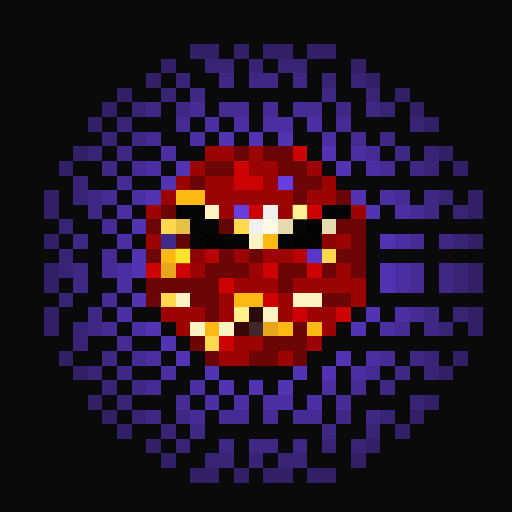
t = 0.00 s
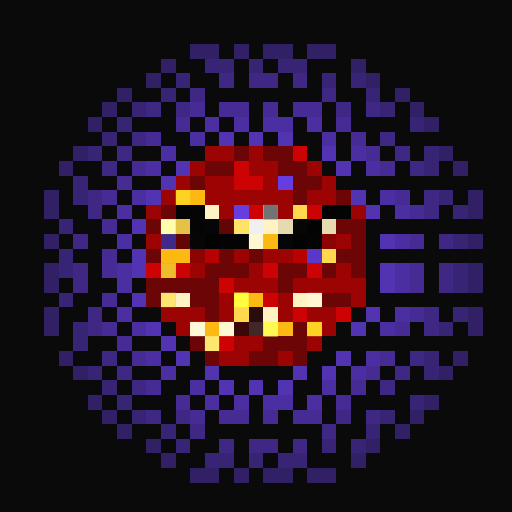
t = 1.06 s
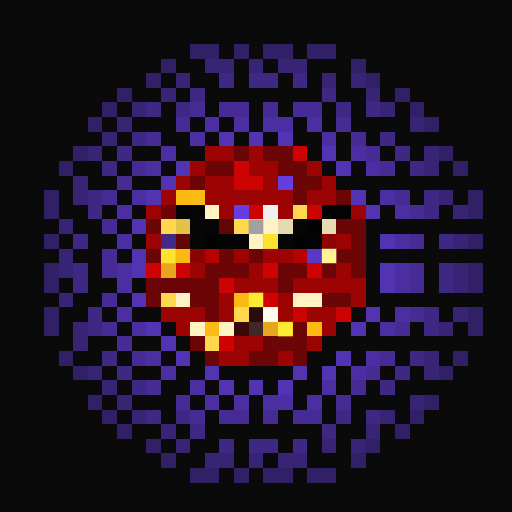
t = 2.13 s
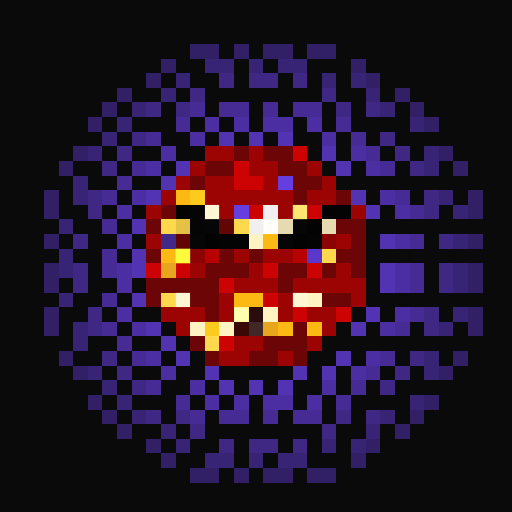
t = 3.19 s
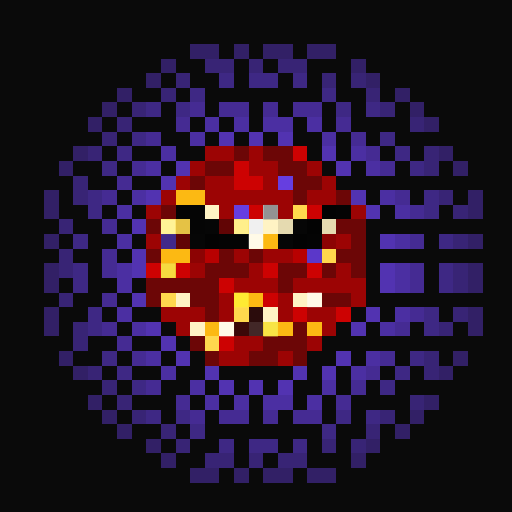
t = 4.25 s
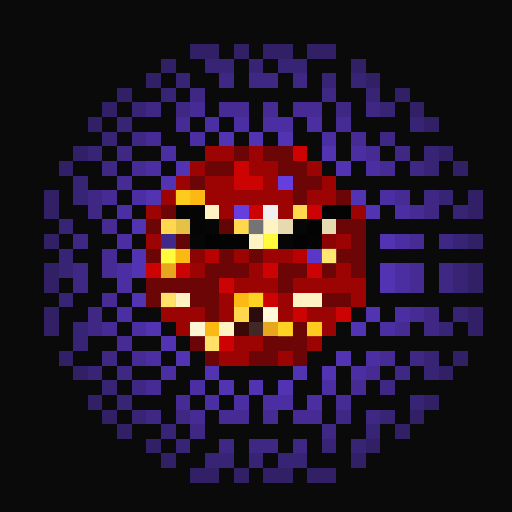
t = 5.32 s

The animated SVG that drew these frames (rendered in a browser with its animation timeline set to each time). Animation: 1 CSS @keyframes rule; one cycle of 6.38 s, repeats indefinitely.

<svg viewBox="0 0 35 35" shape-rendering="crispEdges" xmlns="http://www.w3.org/2000/svg"><style>@keyframes pop{0%,100%{opacity:0}18%{opacity:1}36%{opacity:0}}.a00{animation:pop 3.4s linear 0.00s infinite}.a01{animation:pop 3.4s linear -0.43s infinite}.a02{animation:pop 3.4s linear -0.85s infinite}.a03{animation:pop 3.4s linear -1.28s infinite}.a04{animation:pop 3.4s linear -1.70s infinite}.a05{animation:pop 3.4s linear -2.13s infinite}.a06{animation:pop 3.4s linear -2.55s infinite}.a07{animation:pop 3.4s linear -2.98s infinite}</style><rect width="35" height="35" fill="#0a0a0a"/><path fill="#322066" d="M13 3h2v1H13zM16 3h1v1H16zM18 3h2v1H18zM21 3h2v1H21zM11 4h1v1H11zM24 4h1v1H24zM10 5h1v1H10zM25 5h1v1H25zM8 6h1v1H8zM27 6h1v1H27zM7 7h1v1H7zM28 7h1v1H28zM6 8h1v1H6zM29 8h1v1H29zM5 10h1v1H5zM30 10h1v1H30zM4 11h1v1H4zM31 11h1v1H31zM3 13h1v1H3zM32 13h1v1H32zM3 14h1v1H3zM32 14h1v1H32zM3 16h1v1H3zM32 16h1v1H32zM3 18h1v1H3zM32 18h1v1H32zM3 19h1v1H3zM32 19h1v1H32zM3 21h1v1H3zM32 21h1v1H32zM3 22h1v1H3zM32 22h1v1H32zM4 24h1v1H4zM31 24h1v1H31zM5 25h1v1H5zM30 25h1v1H30zM6 27h1v1H6zM29 27h1v1H29zM7 28h1v1H7zM28 28h1v1H28zM8 29h1v1H8zM27 29h1v1H27zM10 30h1v1H10zM25 30h1v1H25zM11 31h1v1H11zM24 31h1v1H24zM13 32h2v1H13zM16 32h1v1H16zM18 32h2v1H18zM21 32h2v1H21z"/><path fill="#382475" d="M14 4h2v1H14zM17 4h1v1H17zM19 4h2v1H19zM12 5h1v1H12zM22 5h1v1H22zM24 5h1v1H24zM11 6h1v1H11zM25 6h1v1H25zM9 7h1v1H9zM26 7h1v1H26zM8 8h1v1H8zM28 8h1v1H28zM7 9h1v1H7zM6 10h1v1H6zM29 10h1v1H29zM29 11h1v1H29zM5 12h1v1H5zM5 13h1v1H5zM30 13h1v1H30zM31 14h1v1H31zM4 15h1v1H4zM31 16h1v1H31zM4 17h1v1H4zM4 18h1v1H4zM31 18h1v1H31zM31 19h1v1H31zM4 20h1v1H4zM31 21h1v1H31zM5 22h1v1H5zM30 22h1v1H30zM5 23h1v1H5zM29 24h1v1H29zM6 25h1v1H6zM29 25h1v1H29zM7 26h1v1H7zM8 27h1v1H8zM28 27h1v1H28zM9 28h1v1H9zM26 28h1v1H26zM11 29h1v1H11zM25 29h1v1H25zM12 30h1v1H12zM22 30h1v1H22zM24 30h1v1H24zM14 31h2v1H14zM17 31h1v1H17zM19 31h2v1H19z"/><path fill="#3e2884" d="M15 5h1v1H15zM17 5h2v1H17zM20 5h1v1H20zM13 6h1v1H13zM22 6h1v1H22zM10 7h1v1H10zM12 7h1v1H12zM23 7h1v1H23zM25 7h1v1H25zM9 9h1v1H9zM26 9h1v1H26zM8 10h1v1H8zM27 10h1v1H27zM7 11h1v1H7zM28 11h1v1H28zM6 13h1v1H6zM29 13h1v1H29zM6 14h1v1H6zM29 14h1v1H29zM5 16h1v1H5zM30 16h1v1H30zM5 18h1v1H5zM30 18h1v1H30zM5 19h1v1H5zM30 19h1v1H30zM6 21h1v1H6zM29 21h1v1H29zM6 22h1v1H6zM29 22h1v1H29zM7 24h1v1H7zM28 24h1v1H28zM8 25h1v1H8zM27 25h1v1H27zM9 26h1v1H9zM26 26h1v1H26zM10 28h1v1H10zM12 28h1v1H12zM23 28h1v1H23zM25 28h1v1H25zM13 29h1v1H13zM22 29h1v1H22zM15 30h1v1H15zM17 30h2v1H17zM20 30h1v1H20z"/><path fill="#452b93" d="M13 7h1v1H13zM15 7h2v1H15zM18 7h1v1H18zM20 7h2v1H20zM12 8h1v1H12zM23 8h1v1H23zM10 9h1v1H10zM24 9h1v1H24zM25 10h1v1H25zM9 11h1v1H9zM26 11h1v1H26zM8 12h1v1H8zM7 13h1v1H7zM27 13h1v1H27zM28 14h1v1H28zM7 15h1v1H7zM28 16h1v1H28zM7 17h1v1H7zM7 18h1v1H7zM28 18h1v1H28zM28 19h1v1H28zM7 20h1v1H7zM28 21h1v1H28zM7 22h1v1H7zM27 22h1v1H27zM8 23h1v1H8zM9 24h1v1H9zM26 24h1v1H26zM25 25h1v1H25zM10 26h1v1H10zM24 26h1v1H24zM12 27h1v1H12zM23 27h1v1H23zM13 28h1v1H13zM15 28h2v1H15zM18 28h1v1H18zM20 28h2v1H20z"/><path fill="#4b2fa2" d="M14 8h1v1H14zM16 8h1v1H16zM18 8h2v1H18zM21 8h1v1H21zM13 9h1v1H13zM22 9h1v1H22zM11 10h1v1H11zM24 10h1v1H24zM10 11h1v1H10zM25 11h1v1H25zM9 13h1v1H9zM26 13h1v1H26zM8 14h1v1H8zM27 14h1v1H27zM8 16h1v1H8zM27 16h1v1H27zM8 18h1v1H8zM27 18h1v1H27zM8 19h1v1H8zM27 19h1v1H27zM8 21h1v1H8zM27 21h1v1H27zM9 22h1v1H9zM26 22h1v1H26zM10 24h1v1H10zM25 24h1v1H25zM11 25h1v1H11zM24 25h1v1H24zM13 26h1v1H13zM22 26h1v1H22zM14 27h1v1H14zM16 27h1v1H16zM18 27h2v1H18zM21 27h1v1H21z"/><path fill="#5233b1" d="M15 9h1v1H15zM17 9h1v1H17zM19 9h1v1H19zM22 10h1v1H22zM12 11h1v1H12zM23 11h1v1H23zM11 12h1v1H11zM10 13h1v1H10zM24 13h1v1H24zM25 14h1v1H25zM9 15h1v1H9zM26 16h1v1H26zM9 17h1v1H9zM9 18h1v1H9zM26 18h1v1H26zM26 19h1v1H26zM9 20h1v1H9zM25 21h1v1H25zM10 22h1v1H10zM24 22h1v1H24zM11 23h1v1H11zM12 24h1v1H12zM23 24h1v1H23zM14 25h1v1H14zM20 25h1v1H20zM22 25h1v1H22zM15 26h1v1H15zM17 26h1v1H17zM19 26h1v1H19z"/><path fill="#9c0404" d="M14 10h2v1H14zM17 10h1v1H17zM13 11h1v1H13zM17 11h2v1H17zM21 11h1v1H21zM12 12h1v1H12zM14 12h2v1H14zM18 12h1v1H18zM22 12h1v1H22zM11 13h1v1H11zM14 13h6v1H14zM21 13h2v1H21zM10 14h1v1H10zM15 14h1v1H15zM19 14h1v1H19zM24 14h1v1H24zM10 16h1v1H10zM23 16h1v1H23zM16 17h1v1H16zM18 17h2v1H18zM13 18h1v1H13zM17 18h1v1H17zM23 18h1v1H23zM16 19h3v1H16zM20 19h5v1H20zM15 20h1v1H15zM19 20h1v1H19zM24 20h1v1H24zM11 21h3v1H11zM15 21h1v1H15zM19 21h1v1H19zM21 21h2v1H21zM12 22h1v1H12zM22 22h1v1H22zM16 23h2v1H16zM21 23h1v1H21zM15 24h2v1H15zM19 24h1v1H19z"/><path fill="#6c0606" d="M16 10h1v1H16zM18 10h2v1H18zM14 11h2v1H14zM19 11h2v1H19zM13 12h1v1H13zM20 12h2v1H20zM20 13h1v1H20zM23 13h1v1H23zM11 14h1v1H11zM10 15h1v1H10zM23 15h2v1H23zM24 16h1v1H24zM10 17h1v1H10zM15 17h1v1H15zM17 17h1v1H17zM23 17h2v1H23zM14 18h3v1H14zM19 18h2v1H19zM22 18h1v1H22zM24 18h1v1H24zM10 19h5v1H10zM19 19h1v1H19zM10 20h1v1H10zM13 20h2v1H13zM22 20h2v1H22zM14 21h1v1H14zM20 22h1v1H20zM13 23h1v1H13zM18 23h3v1H18zM14 24h1v1H14zM17 24h2v1H17zM20 24h1v1H20z"/><path fill="#cd0202" d="M20 10h1v1H20zM16 11h1v1H16zM16 12h2v1H16zM17 14h1v1H17zM21 14h1v1H21zM10 18h1v1H10zM12 18h1v1H12zM18 18h1v1H18zM21 18h1v1H21zM15 19h1v1H15zM18 20h1v1H18zM20 21h1v1H20zM23 21h1v1H23zM15 23h1v1H15z"/><path fill="#663ee0" d="M19 12h1v1H19zM16 14h1v1H16z"/><path fill="#fcb913" d="M12 13h2v1H12zM18 16h1v1H18zM11 17h2v1H11zM16 20h2v1H16zM14 22h1v1H14zM19 22h1v1H19zM21 22h1v1H21z"/><path fill="#040404" d="M12 14h1v1H12zM23 14h1v1H23zM15 16h2v1H15zM21 16h1v1H21z"/><path fill="#050505" d="M13 14h1v1H13zM13 15h1v1H13z"/><path fill="#fff3c4" d="M14 14h1v1H14zM18 15h1v1H18zM17 16h1v1H17zM12 20h1v1H12zM20 20h2v1H20zM18 21h1v1H18zM13 22h1v1H13zM15 22h1v1H15z"/><path fill="#f0f0f0" d="M18 14h1v1H18zM17 15h1v1H17z"/><path fill="#ffd84d" d="M20 14h1v1H20zM11 15h1v1H11zM16 15h1v1H16zM22 17h1v1H22zM11 20h1v1H11zM16 21h1v1H16zM14 23h1v1H14z"/><path fill="#030303" d="M22 14h1v1H22zM21 15h1v1H21zM14 16h1v1H14zM20 16h1v1H20z"/><path fill="#e5c245" d="M12 15h1v1H12z"/><path fill="#060606" d="M14 15h1v1H14zM20 15h1v1H20zM13 16h1v1H13zM19 16h1v1H19z"/><path fill="#610505" d="M15 15h1v1H15zM12 16h1v1H12z"/><path fill="#e5dab0" d="M19 15h1v1H19zM22 15h1v1H22z"/><path fill="#41298a" d="M11 16h1v1H11z"/><path fill="#8c0303" d="M22 16h1v1H22zM13 17h1v1H13z"/><path fill="#b80101" d="M14 17h1v1H14zM20 17h1v1H20z"/><path fill="#5b37c9" d="M21 17h1v1H21z"/><path fill="#e8a51e" d="M11 18h1v1H11zM18 22h1v1H18z"/><path fill="#2b0c0c" d="M17 21h1v1H17z"/><path fill="#3b0808" d="M16 22h1v1H16z"/><path fill="#422727" d="M17 22h1v1H17z"/><g fill="#ffff40"><rect x="12" y="13" width="1" height="1" class="a06"/><rect x="13" y="13" width="1" height="1" class="a03"/><rect x="18" y="16" width="1" height="1" class="a05"/><rect x="11" y="17" width="1" height="1" class="a05"/><rect x="12" y="17" width="1" height="1" class="a02"/><rect x="16" y="20" width="1" height="1" class="a07"/><rect x="17" y="20" width="1" height="1" class="a04"/><rect x="14" y="22" width="1" height="1" class="a03"/><rect x="19" y="22" width="1" height="1" class="a04"/><rect x="21" y="22" width="1" height="1" class="a06"/></g><g fill="#ffffff"><rect x="14" y="14" width="1" height="1" class="a03"/><rect x="18" y="15" width="1" height="1" class="a02"/><rect x="17" y="16" width="1" height="1" class="a00"/><rect x="12" y="20" width="1" height="1" class="a03"/><rect x="20" y="20" width="1" height="1" class="a03"/><rect x="21" y="20" width="1" height="1" class="a00"/><rect x="18" y="21" width="1" height="1" class="a04"/><rect x="13" y="22" width="1" height="1" class="a06"/><rect x="15" y="22" width="1" height="1" class="a00"/></g><g fill="#6d6d6d"><rect x="18" y="14" width="1" height="1" class="a07"/><rect x="17" y="15" width="1" height="1" class="a05"/></g><g fill="#ffffb4"><rect x="20" y="14" width="1" height="1" class="a01"/><rect x="11" y="15" width="1" height="1" class="a07"/><rect x="16" y="15" width="1" height="1" class="a00"/><rect x="22" y="17" width="1" height="1" class="a04"/><rect x="11" y="20" width="1" height="1" class="a06"/><rect x="16" y="21" width="1" height="1" class="a02"/><rect x="14" y="23" width="1" height="1" class="a06"/></g><g fill="#ffff56"><rect x="11" y="18" width="1" height="1" class="a00"/><rect x="18" y="22" width="1" height="1" class="a07"/></g></svg>
